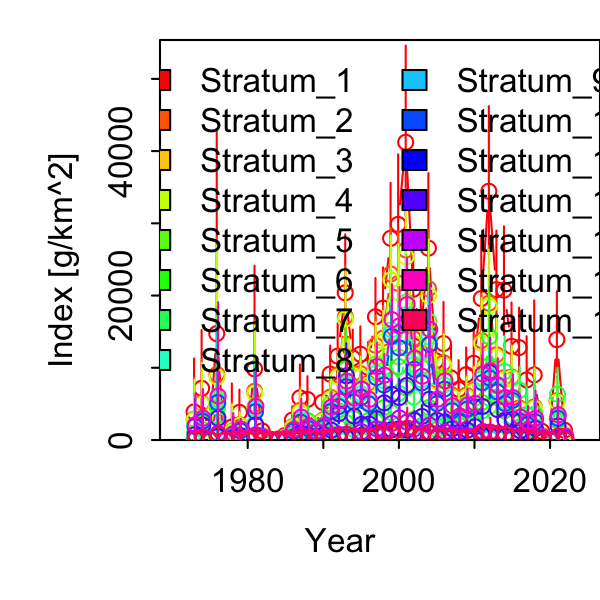

Values plotted in this chart, from the file beside it:
Category, Time, Stratum, Units, Estimate, Std. Error for Estimate, Std. Error for ln(Estimate)
1, 1973, Stratum_1, [g/km^2], 3881, 4143, 1.068
1, 1974, Stratum_1, [g/km^2], 7155, 5397, 0.7543
1, 1975, Stratum_1, [g/km^2], 0, 0, 0
1, 1976, Stratum_1, [g/km^2], 14733, 15801, 1.072
1, 1977, Stratum_1, [g/km^2], 0, 0, 0
1, 1978, Stratum_1, [g/km^2], 1793, 2642, 1.474
1, 1979, Stratum_1, [g/km^2], 3830, 2296, 0.5995
1, 1980, Stratum_1, [g/km^2], 564.9, 628.6, 1.113
1, 1981, Stratum_1, [g/km^2], 9844, 8827, 0.8967
1, 1982, Stratum_1, [g/km^2], 1262, 879.4, 0.697
1, 1983, Stratum_1, [g/km^2], 116.8, 174.1, 1.49
1, 1984, Stratum_1, [g/km^2], 125, 187.4, 1.499
1, 1985, Stratum_1, [g/km^2], 596, 402.2, 0.6748
1, 1986, Stratum_1, [g/km^2], 2759, 1449, 0.5252
1, 1987, Stratum_1, [g/km^2], 5846, 3401, 0.5817
1, 1988, Stratum_1, [g/km^2], 5615, 2545, 0.4532
1, 1989, Stratum_1, [g/km^2], 2098, 912.8, 0.4351
1, 1990, Stratum_1, [g/km^2], 5227, 2838, 0.5429
1, 1991, Stratum_1, [g/km^2], 9131, 3279, 0.3591
1, 1992, Stratum_1, [g/km^2], 11609, 3837, 0.3306
1, 1993, Stratum_1, [g/km^2], 20384, 6818, 0.3345
1, 1994, Stratum_1, [g/km^2], 11350, 3379, 0.2977
1, 1995, Stratum_1, [g/km^2], 11876, 3339, 0.2812
1, 1996, Stratum_1, [g/km^2], 10066, 2990, 0.297
1, 1997, Stratum_1, [g/km^2], 17058, 4667, 0.2736
1, 1998, Stratum_1, [g/km^2], 18253, 4919, 0.2695
1, 1999, Stratum_1, [g/km^2], 27926, 6785, 0.2429
1, 2000, Stratum_1, [g/km^2], 29850, 8403, 0.2815
1, 2001, Stratum_1, [g/km^2], 41229, 11589, 0.2811
1, 2002, Stratum_1, [g/km^2], 20867, 6119, 0.2932
1, 2003, Stratum_1, [g/km^2], 14819, 5098, 0.344
1, 2004, Stratum_1, [g/km^2], 26564, 8766, 0.33
1, 2005, Stratum_1, [g/km^2], 10956, 4190, 0.3824
1, 2006, Stratum_1, [g/km^2], 13358, 4787, 0.3584
1, 2007, Stratum_1, [g/km^2], 8595, 3674, 0.4274
1, 2008, Stratum_1, [g/km^2], 7008, 3191, 0.4554
1, 2009, Stratum_1, [g/km^2], 9044, 3148, 0.3481
1, 2010, Stratum_1, [g/km^2], 10627, 3921, 0.3689
1, 2011, Stratum_1, [g/km^2], 19580, 7218, 0.3686
1, 2012, Stratum_1, [g/km^2], 34444, 10135, 0.2942
1, 2013, Stratum_1, [g/km^2], 20819, 6900, 0.3314
1, 2014, Stratum_1, [g/km^2], 20749, 7360, 0.3547
1, 2015, Stratum_1, [g/km^2], 12971, 4980, 0.3839
1, 2016, Stratum_1, [g/km^2], 12793, 4594, 0.3591
1, 2017, Stratum_1, [g/km^2], 8316, 4548, 0.5469
1, 2018, Stratum_1, [g/km^2], 9017, 6875, 0.7625
1, 2019, Stratum_1, [g/km^2], 1213, 1108, 0.9128
1, 2020, Stratum_1, [g/km^2], 0, 0, 0
1, 2021, Stratum_1, [g/km^2], 13901, 5462, 0.3929
1, 2022, Stratum_1, [g/km^2], 1359, 1069, 0.7865
1, 1973, Stratum_2, [g/km^2], 2876, 3151, 1.095
1, 1974, Stratum_2, [g/km^2], 5083, 3949, 0.7771
1, 1975, Stratum_2, [g/km^2], 0, 0, 0
1, 1976, Stratum_2, [g/km^2], 9089, 10228, 1.125
1, 1977, Stratum_2, [g/km^2], 0, 0, 0
1, 1978, Stratum_2, [g/km^2], 1181, 1737, 1.47
1, 1979, Stratum_2, [g/km^2], 2118, 1360, 0.6421
1, 1980, Stratum_2, [g/km^2], 385.8, 427.7, 1.109
1, 1981, Stratum_2, [g/km^2], 6743, 6039, 0.8956
1, 1982, Stratum_2, [g/km^2], 627.3, 474.6, 0.7565
... 690 more rows
